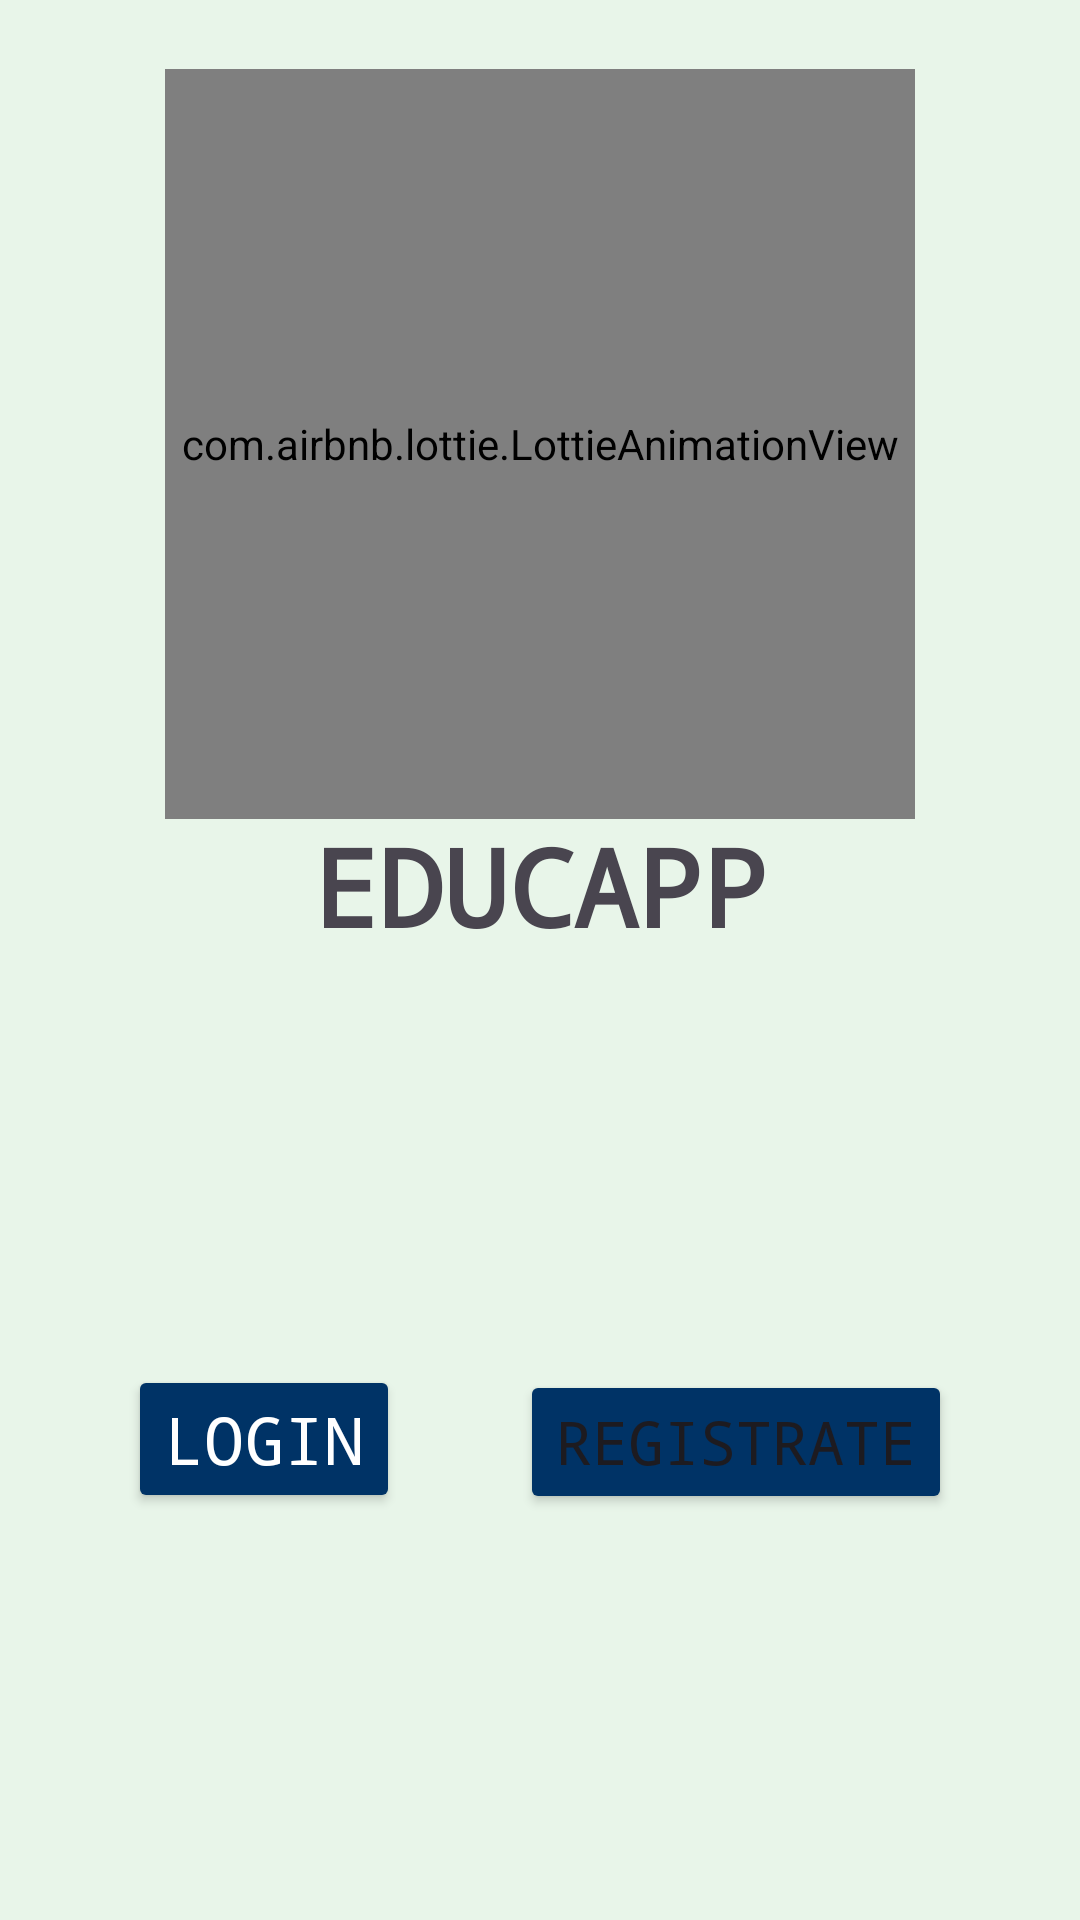

Write the Android layout XML for this screen, with the resource values it uses.
<!-- AndroidManifest.xml: application theme Theme.Educapp -->
<!-- res/layout/activity_main.xml -->
<?xml version="1.0" encoding="utf-8"?>
<androidx.constraintlayout.widget.ConstraintLayout xmlns:android="http://schemas.android.com/apk/res/android"
    xmlns:app="http://schemas.android.com/apk/res-auto"
    xmlns:tools="http://schemas.android.com/tools"
    android:layout_width="match_parent"
    android:layout_height="match_parent"
    tools:context=".MainActivity"
    android:background="@drawable/fondo_main">

    <com.airbnb.lottie.LottieAnimationView
        android:id="@+id/LottieLogo_Princ"
        android:layout_width="250dp"
        android:layout_height="250dp"
        app:lottie_imageAssetsFolder="assets"
        app:lottie_fileName="student.json"
        app:lottie_loop="true"
        app:lottie_autoPlay="true"
        android:layout_marginTop="25dp"
        app:layout_constraintStart_toStartOf="parent"
        app:layout_constraintEnd_toEndOf="parent"
        app:layout_constraintTop_toTopOf="parent"
        app:layout_constraintBottom_toTopOf="@id/TW_Princ"/>

    <TextView
        android:id="@+id/TW_Princ"
        android:layout_width="wrap_content"
        android:layout_height="wrap_content"
        android:text="@string/app_name"
        android:textSize="36sp"
        android:textStyle="bold"
        android:typeface="monospace"
        android:layout_marginBottom="50dp"
        app:layout_constraintStart_toStartOf="parent"
        app:layout_constraintEnd_toEndOf="parent"
        app:layout_constraintTop_toBottomOf="@id/TW_Princ"
        app:layout_constraintBottom_toBottomOf="parent"
        />
    <LinearLayout
        android:layout_width="wrap_content"
        android:layout_height="wrap_content"
        android:orientation="horizontal"
        app:layout_constraintStart_toStartOf="parent"
        app:layout_constraintEnd_toEndOf="parent"
        app:layout_constraintTop_toBottomOf="@id/TW_Princ"
        app:layout_constraintBottom_toBottomOf="parent"
        >
    <Button
        android:id="@+id/Btn_login"
        android:layout_width="wrap_content"
        android:layout_height="wrap_content"
        android:text="@string/login"
        android:textSize="22sp"
        android:backgroundTint="#003366"
        android:textColor="@android:color/white"
        android:layout_marginEnd="40dp"
        android:typeface="monospace"

/>

    <Button
        android:id="@+id/Btn_regis"
        android:layout_width="wrap_content"
        android:layout_height="wrap_content"
        android:backgroundTint="#003366"
        android:text="@string/register"
        android:typeface="monospace"
        android:textSize="20sp"
    />
    </LinearLayout>

</androidx.constraintlayout.widget.ConstraintLayout>
<!-- resources referenced by this layout -->
<resources>
  <!-- drawable fondo_main (drawable) -->
  <?xml version="1.0" encoding="utf-8"?>
  <shape xmlns:android="http://schemas.android.com/apk/res/android">
      <gradient
          android:startColor="#E8F5E9"
          android:centerColor="#E8F5E9"
          android:endColor="#E8F5E9"
          />
  </shape>
  <string name="app_name">EDUCAPP</string>
  <string name="login">Login</string>
  <string name="register">Registrate</string>
  <style name="Theme.Educapp" parent="Base.Theme.Educapp" />
  <style name="Base.Theme.Educapp" parent="Theme.Material3.DayNight.NoActionBar">
          
          
      </style>
</resources>
